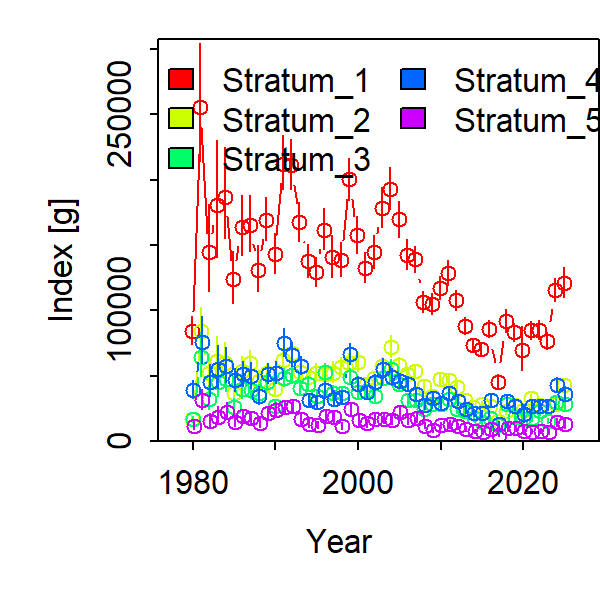

The file beside this chart, header and first rows:
Category, Time, Stratum, Units, Estimate, Std. Error for Estimate, Std. Error for ln(Estimate)
1, 1980, Stratum_1, [g], 84278, 8516, 0.1258
1, 1981, Stratum_1, [g], 255414, 35315, 0.1769
1, 1982, Stratum_1, [g], 144348, 25455, 0.227
1, 1983, Stratum_1, [g], 180401, 34334, 0.2453
1, 1984, Stratum_1, [g], 186935, 27023, 0.1843
1, 1985, Stratum_1, [g], 123802, 15755, 0.1613
1, 1986, Stratum_1, [g], 163936, 18277, 0.1404
1, 1987, Stratum_1, [g], 165392, 16956, 0.1289
1, 1988, Stratum_1, [g], 131076, 14027, 0.1344
1, 1989, Stratum_1, [g], 169440, 13304, 0.09803
1, 1990, Stratum_1, [g], 142866, 12209, 0.1064
1, 1991, Stratum_1, [g], 212261, 16669, 0.09727
1, 1992, Stratum_1, [g], 210960, 15501, 0.09055
1, 1993, Stratum_1, [g], 167446, 12071, 0.08863
1, 1994, Stratum_1, [g], 137491, 10466, 0.09399
1, 1995, Stratum_1, [g], 129157, 9183, 0.0872
1, 1996, Stratum_1, [g], 161805, 12732, 0.09755
1, 1997, Stratum_1, [g], 140635, 12826, 0.1137
1, 1998, Stratum_1, [g], 138688, 10356, 0.09209
1, 1999, Stratum_1, [g], 200153, 12977, 0.08001
1, 2000, Stratum_1, [g], 157503, 11253, 0.08845
1, 2001, Stratum_1, [g], 132502, 9147, 0.08574
1, 2002, Stratum_1, [g], 144497, 10370, 0.08931
1, 2003, Stratum_1, [g], 178337, 12097, 0.08434
1, 2004, Stratum_1, [g], 192632, 12892, 0.08324
1, 2005, Stratum_1, [g], 169537, 11086, 0.08129
1, 2006, Stratum_1, [g], 142712, 9212, 0.07985
1, 2007, Stratum_1, [g], 139193, 8095, 0.07135
1, 2008, Stratum_1, [g], 106667, 6485, 0.07447
1, 2009, Stratum_1, [g], 104692, 6492, 0.07617
1, 2010, Stratum_1, [g], 116949, 7219, 0.07626
1, 2011, Stratum_1, [g], 128652, 7922, 0.07636
1, 2012, Stratum_1, [g], 107623, 6426, 0.07359
1, 2013, Stratum_1, [g], 88285, 5210, 0.07269
1, 2014, Stratum_1, [g], 73318, 4564, 0.07686
1, 2015, Stratum_1, [g], 70462, 4096, 0.07141
1, 2016, Stratum_1, [g], 85789, 5203, 0.07466
1, 2017, Stratum_1, [g], 45404, 4534, 0.1251
1, 2018, Stratum_1, [g], 91916, 6896, 0.09342
1, 2019, Stratum_1, [g], 83296, 5405, 0.08041
1, 2020, Stratum_1, [g], 69449, 12850, 0.2396
1, 2021, Stratum_1, [g], 84888, 5490, 0.07988
1, 2022, Stratum_1, [g], 85203, 5641, 0.08231
1, 2023, Stratum_1, [g], 76754, 5251, 0.08449
1, 2024, Stratum_1, [g], 115870, 7210, 0.07681
1, 2025, Stratum_1, [g], 121129, 9420, 0.09707
1, 1980, Stratum_2, [g], 16786, 2165, 0.1625
1, 1981, Stratum_2, [g], 84264, 12972, 0.1951
1, 1982, Stratum_2, [g], 51942, 10318, 0.2548
1, 1983, Stratum_2, [g], 61192, 13157, 0.277
1, 1984, Stratum_2, [g], 60111, 10723, 0.2289
1, 1985, Stratum_2, [g], 36919, 6067, 0.2098
1, 1986, Stratum_2, [g], 53988, 8104, 0.1908
1, 1987, Stratum_2, [g], 59398, 7362, 0.1545
1, 1988, Stratum_2, [g], 45743, 6189, 0.1696
1, 1989, Stratum_2, [g], 51736, 5525, 0.1329
1, 1990, Stratum_2, [g], 39798, 4555, 0.1431
1, 1991, Stratum_2, [g], 62136, 7021, 0.1411
1, 1992, Stratum_2, [g], 67344, 6961, 0.1275
1, 1993, Stratum_2, [g], 52497, 5533, 0.1304
... 170 more rows
